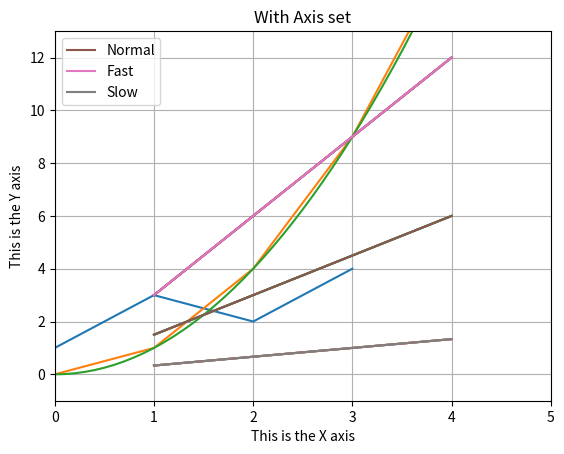

Generate this figure with matplotlib:
"""Matplotlib for Python Developers - Chapter 2."""

import matplotlib.pyplot as plt
import numpy as np


def helper_decorate_plot(the_plot, title="", xlabel="", ylabel=""):
    """Helper function to set title, x and y labels."""
    the_plot.title(title)
    the_plot.xlabel(xlabel)
    the_plot.ylabel(ylabel)


def first_plots():
    """Plot 4 points."""
    plt.plot([1, 3, 2, 4])
    helper_decorate_plot(plt, "Plotting single values")
    plt.show()


def quadratic_plot():
    """Plot a quadratic function."""
    values = range(6)
    plt.plot(values, [x ** 2 for x in values])
    helper_decorate_plot(plt, "Quadratic function")
    plt.show()


def better_quadratic_plot():
    """Plot a quadratic function using NumPy array."""
    values = np.arange(0.0, 6.0, 0.1)
    plt.plot(values, [x ** 2 for x in values])
    helper_decorate_plot(plt, "Better Quadratic function with NumPy arange()")
    plt.show()


def multiline_plots():
    """Plot multiple lines."""
    values = range(1, 5)
    plt.plot(values, [x * 1.5 for x in values],
             values, [x * 3 for x in values],
             values, [x / 3 for x in values])
    helper_decorate_plot(plt, "Multiple lines with normal range()")
    plt.show()


def better_multiline_plots():
    """Plot multiple lines using NumPy array."""
    values = np.arange(1, 5)
    plt.plot(values, values * 1.5,
             values, values * 3,
             values, values / 3)
    helper_decorate_plot(plt, "Multiple lines with NumPy arange()")
    plt.show()


def adding_a_grid():
    """Plot on a figure with grid enabled."""
    values = np.arange(1, 5)
    plt.plot(values, values * 1.5,
             values, values * 3,
             values, values / 3)
    plt.grid(True)
    helper_decorate_plot(plt, "With a grid")
    plt.show()


def setting_an_axis_and_labels():
    """Plot on a figure with set axis limits."""
    values = np.arange(1, 5)
    plt.plot(values, values * 1.5,
             values, values * 3,
             values, values / 3)
    print("Axis: {}".format(plt.axis()))
    plt.axis([0, 5, -1, 13])
    helper_decorate_plot(plt, title="With Axis set",
                         xlabel="This is the X axis",
                         ylabel="This is the Y axis")
    plt.show()


def displaying_the_legend():
    values = np.arange(1, 5)
    plt.plot(values, values * 1.5, label='Normal')
    plt.plot(values, values * 3, label='Fast')
    plt.plot(values, values / 3, label='Slow')
    plt.legend()
    plt.show()


if __name__ == '__main__':
    first_plots()
    quadratic_plot()
    better_quadratic_plot()
    multiline_plots()
    better_multiline_plots()
    adding_a_grid()
    setting_an_axis_and_labels()
    displaying_the_legend()
